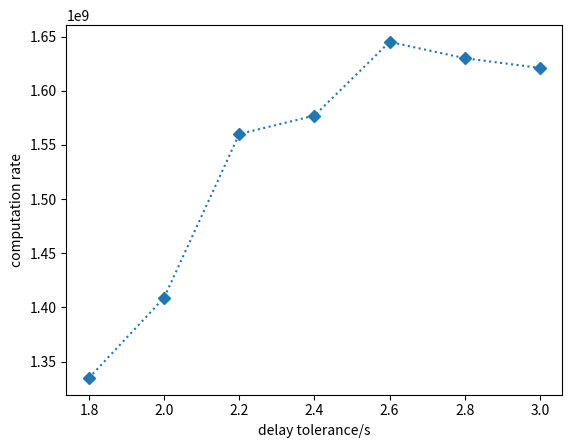

Generate this figure with matplotlib:
import numpy as np
import matplotlib.pyplot as plt

x = np.arange(1.8, 3.2, 0.2)
y = np.array([1.335e9, 1.409e9, 1.560e9, 1.577e9, 1.645e9, 1.630e9, 1.621e9])
plt.plot(x, y, marker='D', ls=':')
plt.xlabel('delay tolerance/s')
plt.ylabel('computation rate')
plt.show()
